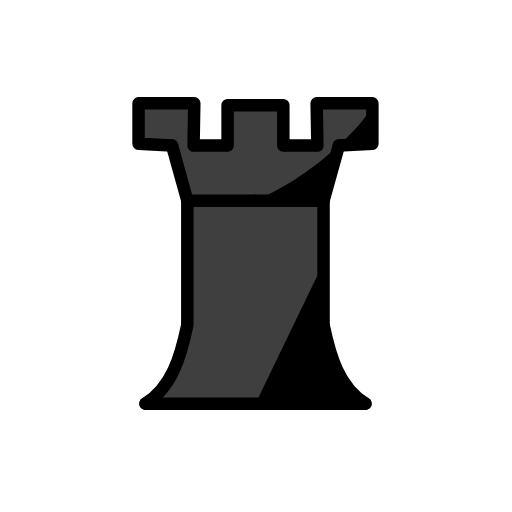
t = 0.00 s
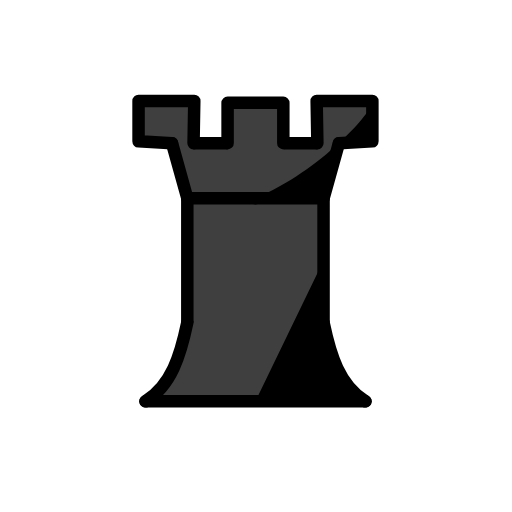
t = 0.48 s
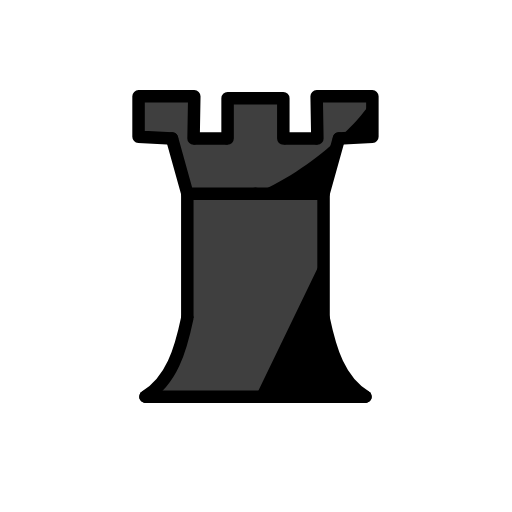
t = 1.43 s
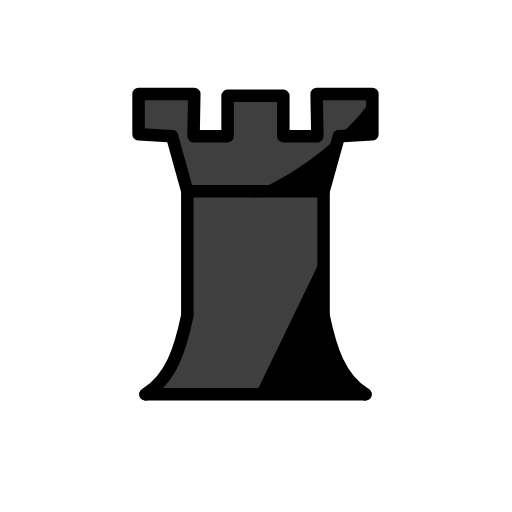
t = 1.90 s
t = 2.38 s: frame unchanged from t = 1.43 s, image omitted
t = 3.33 s: frame unchanged from t = 0.48 s, image omitted

The animated SVG that drew these frames (rendered in a browser with its animation timeline set to each time). Animation: 1 SMIL element (animateTransform=1); one cycle of 3.80 s, repeats indefinitely.

<?xml version='1.0' encoding='utf-8'?>
<svg xmlns="http://www.w3.org/2000/svg" id="emoji" viewBox="-5 -5 82 82" version="1.1" width="200" height="200" role="img">
  <title>OpenMoji: black chess rook</title><g><g id="line-supplement">
    <path d="m17.19 11.55h8.926l-0.1167 6.763h5.439l0.01563-6.466h8.926l0.1117 6.466h5.343l-0.1167-6.763h8.926v6.466l-5.359 0.2973-2.458 8.831 1e-6 19.9c0.7814 4.552 2.015 8.995 6.708 12.61h-35.24c4.193-3.352 6.164-7.671 6.708-12.61v-19.9l-2.458-8.831-5.359-0.2973z" />
  </g>
  <g id="color">
    <path fill="#3f3f3f" d="m17.19 11.55h8.926l-0.1167 6.763h5.439l0.01563-6.466h8.926v6.466h5.454l-0.1167-6.763h8.926v6.466l-5.359 0.2973-2.458 8.831 1e-6 19.9c1.148 4.735 2.169 9.533 6.708 12.61h-35.24c3.672-2.563 5.853-6.829 6.708-12.61v-19.9l-2.458-8.831-5.359-0.2973z" />
    <path d="m35.91 59.65 10.91-22.56v9.949c0.5487 5.209 2.784 9.413 6.708 12.61z" />
    <path d="m35.91 27.14c10.51-4.422 19.04-14.07 18.73-15.59v6.466l-5.359 0.2973-2.458 8.831z" />
  </g>
  <g id="line" fill="none" stroke="#000" stroke-width="2">
    <path stroke-linecap="round" stroke-linejoin="round" d="m22.55 18.31 2.458 8.831h10.91" />
    <path stroke-linecap="round" stroke-linejoin="round" d="m49.28 18.31-2.458 8.831h-10.91" />
    <path d="m26 18.31h5.439m9.053 0h5.343" />
    <path stroke-linejoin="round" d="m25 27.14v19.9" />
    <path stroke-linejoin="round" d="m46.82 27.14v19.9" />
    <path stroke-linecap="round" stroke-linejoin="round" d="m22.55 18.31-5.359-0.2973v-6.466h8.926l-0.1167 6.763" />
    <path stroke-linecap="round" stroke-linejoin="round" d="m31.45 18.31v-6.466h8.926v6.466" />
    <path stroke-linecap="round" stroke-linejoin="round" d="m25 47.04c-1.083 5.186-2.534 10.06-6.708 12.61" />
    <path stroke-linecap="round" stroke-linejoin="round" d="m46.82 47.04c1.083 5.186 2.534 10.06 6.708 12.61" />
    <path stroke-linecap="round" stroke-linejoin="round" d="m18.3 59.65h35.24" />
    <path stroke-linecap="round" stroke-linejoin="round" d="m49.28 18.31 5.359-0.2973v-6.466h-8.926l0.1167 6.763" />
  </g>
<animateTransform attributeName="transform" type="translate" values="0 0;0 -1.5;0 0" dur="3.8s" repeatCount="indefinite" /></g></svg>
